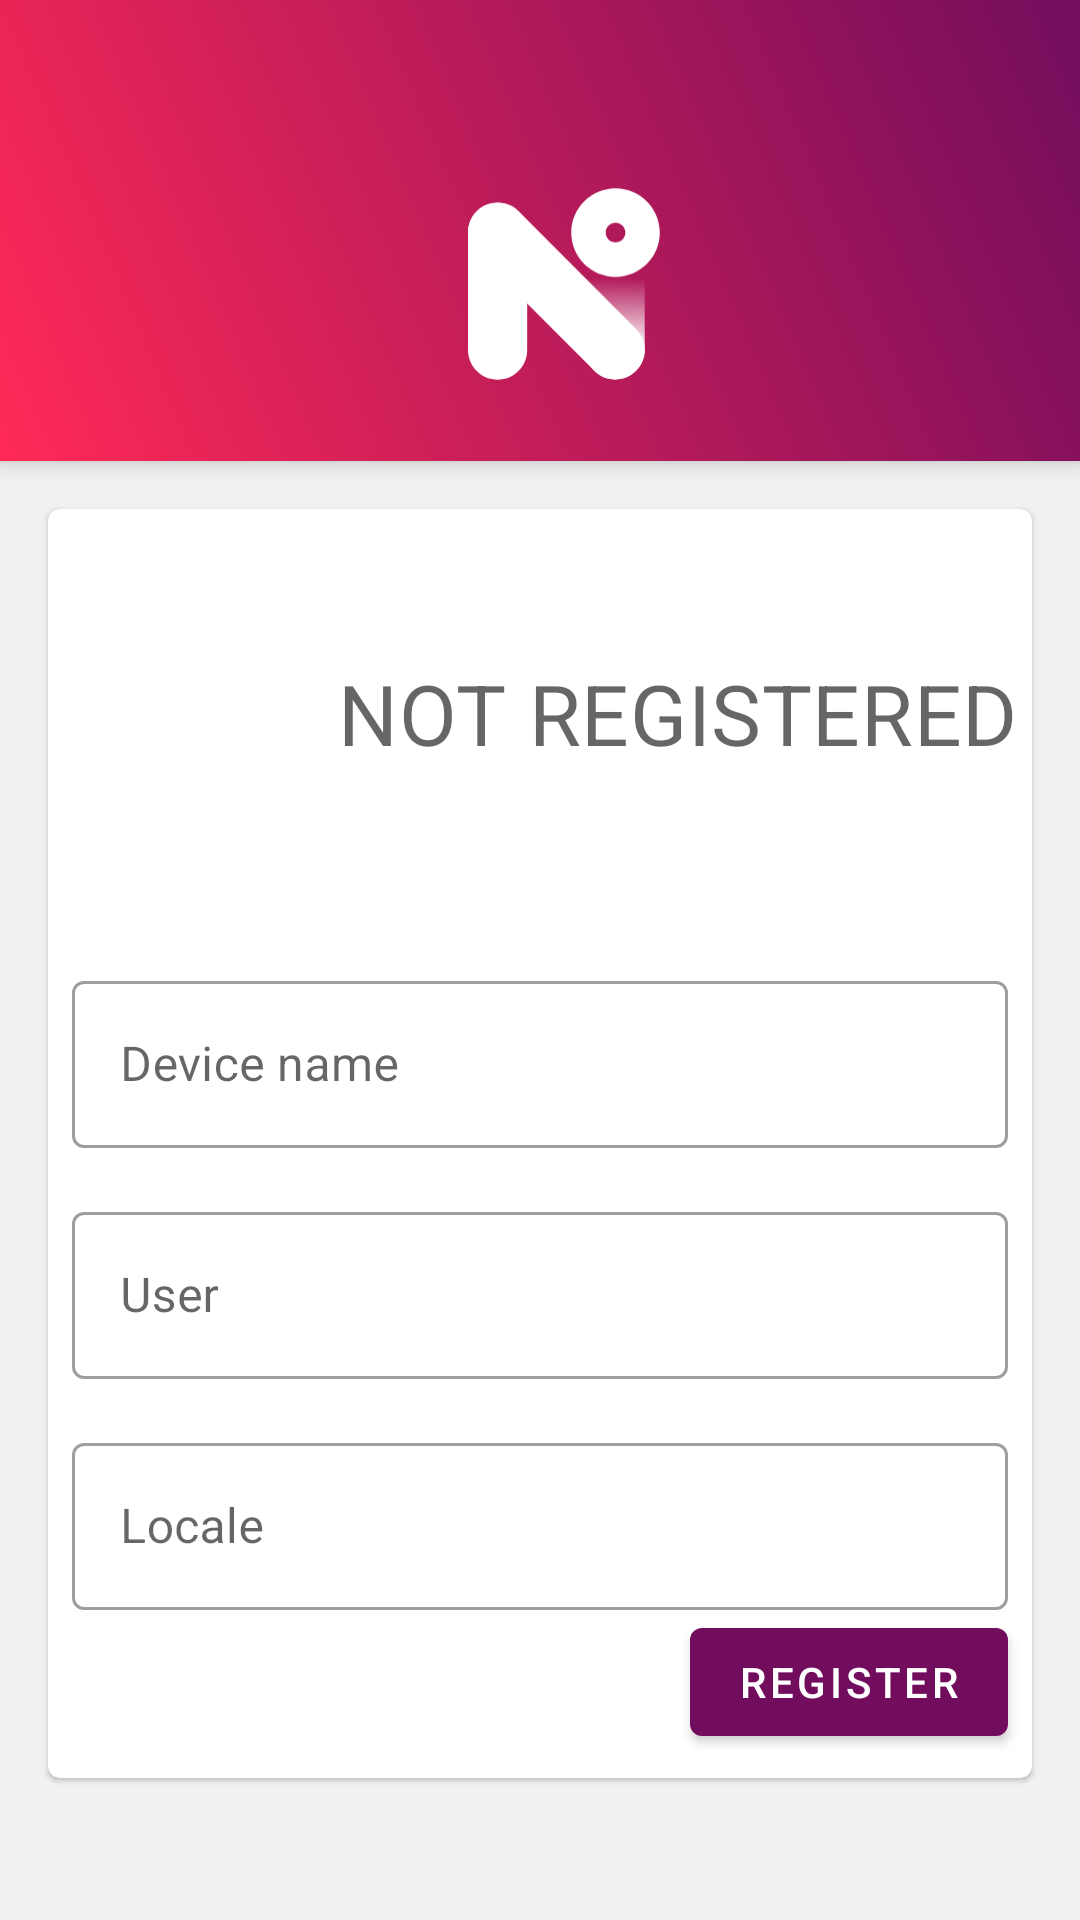

Here is an Android app screen rendered from its layout file. Give the layout XML and the strings, colors and styles it references.
<!-- AndroidManifest.xml: application theme Notifiable.DayNight -->
<!-- res/layout/activity_demo.xml -->
<?xml version="1.0" encoding="utf-8"?>
<androidx.constraintlayout.motion.widget.MotionLayout xmlns:android="http://schemas.android.com/apk/res/android"
    xmlns:app="http://schemas.android.com/apk/res-auto"
    xmlns:tools="http://schemas.android.com/tools"
    android:id="@+id/rootLayout"
    android:layout_width="match_parent"
    android:layout_height="match_parent"
    android:orientation="vertical">

    <FrameLayout
        android:id="@+id/app_bar"
        android:layout_width="0dp"
        android:layout_height="0dp"
        android:background="@drawable/bg_app_bar"
        android:elevation="@dimen/default_elevation"
        app:layout_constraintBottom_toBottomOf="@id/app_bar_guideline"
        app:layout_constraintEnd_toEndOf="parent"
        app:layout_constraintStart_toStartOf="parent"
        app:layout_constraintTop_toTopOf="parent" />

    <androidx.constraintlayout.widget.Guideline
        android:id="@+id/app_bar_guideline"
        android:layout_width="match_parent"
        android:layout_height="match_parent"
        android:orientation="horizontal"
        app:layout_constraintGuide_percent="0.24" />

    <ImageView
        android:id="@+id/app_logo"
        android:layout_width="@dimen/ic_logo_demo_size"
        android:layout_height="@dimen/ic_logo_demo_size"
        android:layout_marginStart="@dimen/activity_horizontal_margin"
        android:elevation="@dimen/default_elevation"
        android:src="@drawable/ic_logo_light"
        android:visibility="visible"
        app:layout_constraintBottom_toBottomOf="@+id/app_bar"
        app:layout_constraintEnd_toEndOf="parent"
        app:layout_constraintStart_toStartOf="parent"
        app:layout_constraintTop_toTopOf="@+id/app_bar"
        app:layout_constraintVertical_bias="0.7" />


    <com.google.android.material.card.MaterialCardView
        android:id="@+id/state_card"
        android:layout_width="match_parent"
        android:layout_height="wrap_content"
        android:layout_margin="@dimen/activity_horizontal_margin"
        app:layout_constraintBottom_toTopOf="@id/version_tv"
        app:layout_constraintEnd_toEndOf="parent"
        app:layout_constraintStart_toStartOf="parent"
        app:layout_constraintTop_toBottomOf="@+id/app_bar"
        app:layout_constraintVertical_bias="0.0">

        <include
            layout="@layout/layout_demo_content"
            android:layout_width="match_parent"
            android:layout_height="match_parent" />

    </com.google.android.material.card.MaterialCardView>


    <androidx.appcompat.widget.AppCompatTextView
        android:id="@+id/version_tv"
        android:layout_width="wrap_content"
        android:layout_height="wrap_content"
        android:padding="@dimen/default_padding"
        app:layout_constraintBottom_toBottomOf="parent"
        app:layout_constraintEnd_toEndOf="parent"
        app:layout_constraintStart_toStartOf="parent"
        tools:text="Version 1.7.034" />

</androidx.constraintlayout.motion.widget.MotionLayout>
<!-- res/layout/layout_demo_content.xml (included above) -->
<?xml version="1.0" encoding="utf-8"?>
<androidx.constraintlayout.widget.ConstraintLayout xmlns:android="http://schemas.android.com/apk/res/android"
    xmlns:app="http://schemas.android.com/apk/res-auto"
    xmlns:tools="http://schemas.android.com/tools"
    android:layout_width="match_parent"
    android:layout_height="match_parent">

    <ImageView
        android:id="@+id/device_iv"
        android:layout_width="92dp"
        android:layout_height="104dp"
        android:layout_marginStart="8dp"
        android:layout_marginTop="@dimen/activity_vertical_margin"
        android:src="@drawable/generic_device"
        app:layout_constraintStart_toStartOf="parent"
        app:layout_constraintTop_toTopOf="parent"
        android:layout_marginBottom="@dimen/activity_vertical_margin" />

    <TextView
        android:id="@+id/status_tv"
        android:layout_width="wrap_content"
        android:layout_height="wrap_content"
        android:layout_marginEnd="@dimen/default_padding"
        android:text="@string/lbl_state_not_registered"
        android:textAppearance="@style/TextAppearance.MaterialComponents.Headline4"
        android:textSize="28sp"
        app:layout_constraintBottom_toBottomOf="@+id/device_iv"
        app:layout_constraintEnd_toEndOf="parent"
        app:layout_constraintStart_toEndOf="@+id/device_iv"
        app:layout_constraintTop_toTopOf="@+id/device_iv" />


    <com.google.android.material.textfield.TextInputLayout
        android:id="@+id/device_name_til"
        style="@style/Widget.MaterialComponents.TextInputLayout.OutlinedBox"
        android:layout_width="0dp"
        android:layout_height="wrap_content"
        android:layout_marginStart="@dimen/default_padding"
        android:layout_marginTop="32dp"
        android:layout_marginEnd="@dimen/default_padding"
        android:hint="@string/hint_device_name"
        app:layout_constraintEnd_toEndOf="parent"
        app:layout_constraintStart_toStartOf="parent"
        app:layout_constraintTop_toBottomOf="@id/device_iv">

        <com.google.android.material.textfield.TextInputEditText
            android:id="@+id/device_name_et"
            android:layout_width="match_parent"
            android:layout_height="match_parent"
            android:inputType="text" />

    </com.google.android.material.textfield.TextInputLayout>

    <com.google.android.material.textfield.TextInputLayout
        android:id="@+id/user_name_til"
        style="@style/Widget.MaterialComponents.TextInputLayout.OutlinedBox"
        android:layout_width="0dp"
        android:layout_height="wrap_content"
        android:layout_marginStart="@dimen/default_padding"
        android:layout_marginTop="@dimen/activity_vertical_margin"
        android:layout_marginEnd="@dimen/default_padding"
        android:hint="@string/hint_user_name"
        app:layout_constraintEnd_toEndOf="parent"
        app:layout_constraintStart_toStartOf="parent"
        app:layout_constraintTop_toBottomOf="@id/device_name_til">

        <com.google.android.material.textfield.TextInputEditText
            android:id="@+id/user_name_et"
            android:layout_width="match_parent"
            android:layout_height="match_parent"
            android:inputType="text" />

    </com.google.android.material.textfield.TextInputLayout>

    <com.google.android.material.textfield.TextInputLayout
        android:id="@+id/locale_til"
        style="@style/Widget.MaterialComponents.TextInputLayout.OutlinedBox"
        android:layout_width="0dp"
        android:layout_height="wrap_content"
        android:layout_marginStart="@dimen/default_padding"
        android:layout_marginTop="@dimen/activity_vertical_margin"
        android:layout_marginEnd="@dimen/default_padding"
        android:hint="@string/hint_locale"
        app:layout_constraintEnd_toEndOf="parent"
        app:layout_constraintStart_toStartOf="parent"
        app:layout_constraintTop_toBottomOf="@id/user_name_til">

        <com.google.android.material.textfield.TextInputEditText
            android:id="@+id/locale_et"
            android:layout_width="match_parent"
            android:layout_height="match_parent"
            android:inputType="none|textNoSuggestions" />

    </com.google.android.material.textfield.TextInputLayout>

    <com.google.android.material.button.MaterialButton
        android:id="@+id/unregister_btn"
        style="@style/Widget.MaterialComponents.Button.OutlinedButton"
        android:layout_width="wrap_content"
        android:layout_height="wrap_content"
        android:layout_marginStart="@dimen/default_padding"
        android:layout_marginBottom="@dimen/default_padding"
        android:text="@string/action_unregister_device"
        app:layout_constraintBottom_toBottomOf="parent"
        app:layout_constraintStart_toStartOf="parent"
        app:layout_constraintTop_toBottomOf="@id/locale_til"
        app:layout_constraintVertical_bias="1.0"
        android:visibility="invisible"
        tools:visibility="visible" />

    <com.google.android.material.button.MaterialButton
        android:id="@+id/register_btn"
        style="@style/Widget.MaterialComponents.Button"
        android:layout_width="wrap_content"
        android:layout_height="wrap_content"
        android:layout_marginEnd="@dimen/default_padding"
        android:layout_marginBottom="@dimen/default_padding"
        android:text="@string/action_register"
        app:layout_constraintBottom_toBottomOf="parent"
        app:layout_constraintEnd_toEndOf="parent"
        app:layout_constraintTop_toBottomOf="@id/locale_til"
        app:layout_constraintVertical_bias="1.0" />


</androidx.constraintlayout.widget.ConstraintLayout>
<!-- resources referenced by this layout -->
<resources>
  <dimen name="activity_horizontal_margin">16dp</dimen>
  <dimen name="activity_vertical_margin">16dp</dimen>
  <dimen name="default_elevation">4dp</dimen>
  <dimen name="default_padding">8dp</dimen>
  <dimen name="ic_logo_demo_size">64dp</dimen>
  <!-- drawable bg_app_bar (drawable) -->
  <?xml version="1.0" encoding="utf-8"?>
  <shape xmlns:android="http://schemas.android.com/apk/res/android"
      android:shape="rectangle">
  
      <gradient
          android:angle="45"
          android:endColor="@color/color_primary"
          android:startColor="@color/color_secondary"
          android:type="linear" />
  
  </shape>
  <!-- drawable ic_logo_light: vector/xml drawable (drawable, 2700 chars, omitted) -->
  <string name="action_register">Register</string>
  <string name="action_unregister_device">Unregister</string>
  <string name="hint_device_name">Device name</string>
  <string name="hint_locale">Locale</string>
  <string name="hint_user_name">User</string>
  <string name="lbl_state_not_registered">NOT REGISTERED</string>
  <style name="Notifiable.DayNight" parent="Base.Notifiable">
  
  
      </style>
  <color name="color_primary">#720D5D</color>
  <color name="color_secondary">#FF2956</color>
  <style name="Base.Notifiable" parent="Base.MaterialThemeBuilder">
  
          
          <item name="colorPrimary">@color/color_primary</item>
          <item name="colorPrimaryVariant">@color/color_primary_variant</item>
          <item name="colorSecondary">@color/color_secondary</item>
          <item name="colorSecondaryVariant">@color/color_secondary_variant</item>
  
          <item name="colorSurface">@color/color_surface</item>
          <item name="android:colorBackground">@color/color_background</item>
      </style>
  <style name="Base.MaterialThemeBuilder" parent="Theme.MaterialComponents.DayNight.NoActionBar">
  
          <item name="android:statusBarColor">?android:colorBackground</item>
          <item name="android:windowLightStatusBar">@bool/usingLightBackroundColour</item>
  
          <item name="android:navigationBarColor">?android:colorBackground</item>
          <item name="android:windowLightNavigationBar" tools:ignore="NewApi">
              @bool/usingLightBackroundColour
          </item>
  
  
          
          <item name="colorPrimaryDark">?colorPrimaryVariant</item>
          <item name="colorAccent">?colorSecondary</item>
      </style>
  <color name="color_primary_variant">#4F0A3A</color>
  <color name="color_secondary_variant">#FF0036</color>
  <color name="color_surface">#FFFFFF</color>
  <color name="color_background">#F1F1F1</color>
</resources>
